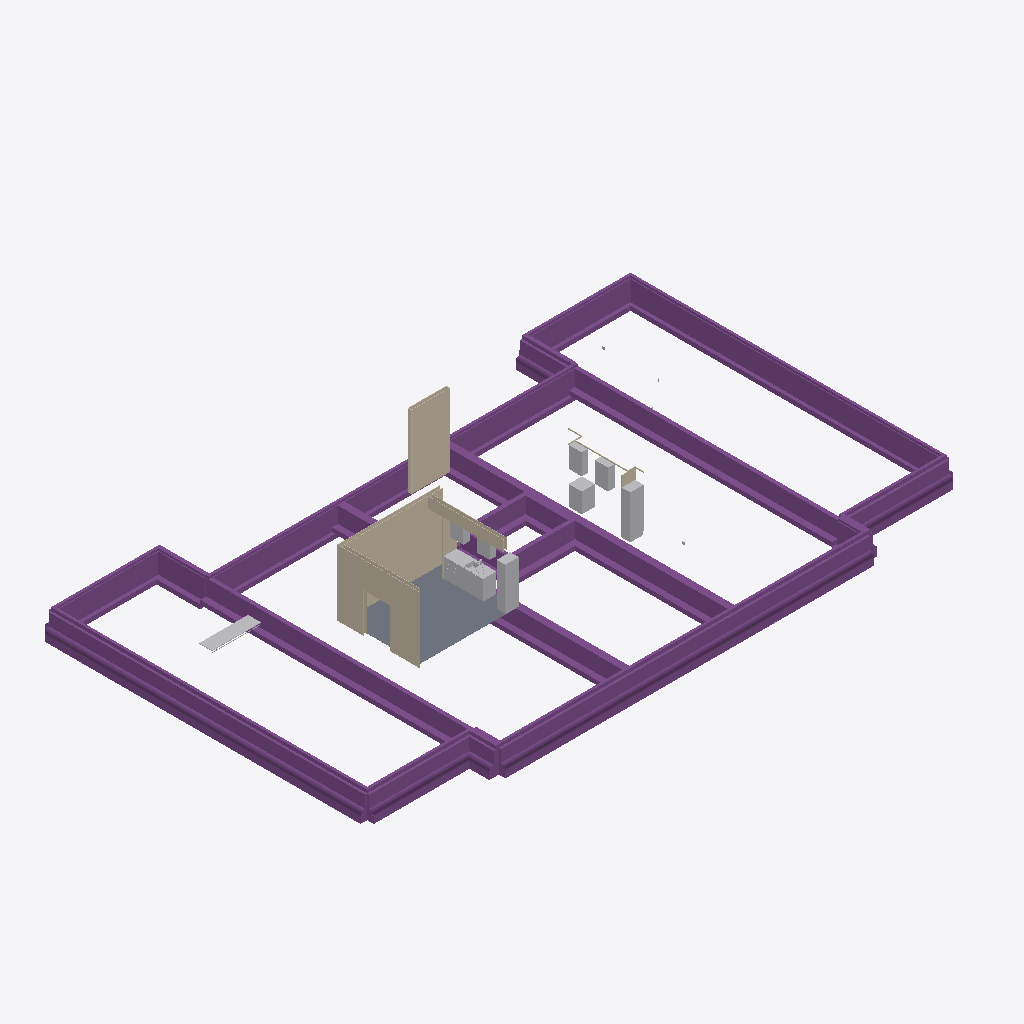
Isometric view of an IFC building model (IFC-SPF (STEP), schema IFC2X3, length unit inch), seen from the south-west, elements coloured by IFC class: 20 footings (purple), 10 other elements (light grey), 7 walls (beige), 1 slab (grey), 1 covering (cream).
Extent 27.4 m × 16.5 m × 4.6 m (x, y, z). Storeys (2): BASEMENT/FOUNDATIONS at -3.05 m; MAIN FLOOR at 0.00 m. Elements (53): 20 IfcFooting, 11 IfcWallStandardCase, 10 IfcDiscreteAccessory, 5 IfcEnergyConversionDevice, 4 IfcWall, 2 IfcCovering, 1 IfcSlab.

HEADER;
FILE_DESCRIPTION(('ViewDefinition [CoordinationView_V2.0]','Option [Drawing Scale: [number]]','Option [Global Unique Identifiers (GUID): Keep existing]','Option [Elements to export: Visible elements (on all stories)]','Option [Partial Structure Display: Entire Model]','Option [IFC Domain: All]','Option [Structural Function: All Elements]','Option [Convert Grid elements: On]','[21 more]'),'2;1');
FILE_NAME('IFC.ifc','2016-11-08T08:38:08',(''),(''),'The EXPRESS Data Manager Version 5.02.0100.09 : 26 Sep 2013','IFC file generated by GRAPHISOFT ARCHICAD-64 20.0.0 USA FULL Windows version (IFC2x3 add-on version: 4009 USA FULL).','');
FILE_SCHEMA(('IFC2X3'));
ENDSEC;
DATA;
#74=IFCPROJECT('344O7vICcwH8qAEnwJDjSU',#32,'++PROJECT NAME','+PROJECT DESCRIPTION',$,$,'+PROJECT PHASE',(#71),#58);
#7488=IFCSITE('20FpTZCqJy2vhVJYtjuIce',#32,'+SITE NAME','+SITE DESCRIPTION',$,#88,#7483,$,.ELEMENT.,$,$,$,$,$);
#7510=IFCBUILDING('00tMo7QcxqWdIGvc4sMN2A',#32,'+BUILDING NAME','+BUILDING DESCRIPTION',$,#7508,$,$,.ELEMENT.,$,$,$);
#7532=IFCBUILDINGSTOREY('3cz8Bj4Cn0cQvfhg9xgovX',#32,'BASEMENT/FOUNDATIONS',$,$,#7530,$,$,.ELEMENT.,-120.0);
#14834=IFCBUILDINGSTOREY('0iaixsnL9FYuGy324boyCT',#32,'MAIN FLOOR',$,$,#14833,$,$,.ELEMENT.,0.0);
#11736=IFCFOOTING('3HHWZbg$v8Gfg2ToONTUvf',#32,$,$,$,#11723,#11733,$,.NOTDEFINED.);
#13377=IFCFOOTING('3p_lFWGAv6Y9UopLBXUbhs',#32,$,$,$,#13364,#13374,$,.NOTDEFINED.);
#14355=IFCFOOTING('3HkJrOwlL5zA7b1dCZjalU',#32,$,$,$,#14342,#14352,$,.NOTDEFINED.);
#9787=IFCFOOTING('2Cg13_YLX4sBOR5wZKvdXX',#32,$,$,$,#9774,#9784,$,.NOTDEFINED.);
#10434=IFCFOOTING('04PSmwXiXBG8sVHzmwA1hW',#32,$,$,$,#10421,#10431,$,.NOTDEFINED.);
#12720=IFCFOOTING('35UJmDo7XEYA8h1vzVA4dg',#32,$,$,$,#12707,#12717,$,.NOTDEFINED.);
#10270=IFCFOOTING('1JfBGqUbj3CfMiRyGM9kFY',#32,$,$,$,#10257,#10267,$,.NOTDEFINED.);
#18134=IFCWALL('2WHJuex9P6XP_Loq5QEznB',#32,$,$,$,#18119,#18131,$);
#20005=IFCSLAB('18FBbHQ_T2EADfmx5XbmzL',#32,'SLAB-007',$,$,#19977,#20002,'483CB951-6BE7-4238-A369-C3B161970F55',.FLOOR.);
#19841=IFCWALL('3TqMq5EJPDCP29GyYdCYnX',#32,$,$,$,#19828,#19838,$);
#11091=IFCFOOTING('3Z3BDfwE1A_wRgZ5Tci4c6',#32,$,$,$,#11078,#11088,$,.NOTDEFINED.);
#12233=IFCFOOTING('07tuXx07H6Dx_Ra_wEfqXW',#32,$,$,$,#12220,#12230,$,.NOTDEFINED.);
#9299=IFCFOOTING('2kjLrBqE9C$umGZ4BeZ8fq',#32,$,$,$,#9286,#9296,$,.NOTDEFINED.);
#12889=IFCFOOTING('0cfMUypyn8DuaX0KLxzSHk',#32,$,$,$,#12876,#12886,$,.NOTDEFINED.);
#13864=IFCFOOTING('2qCFeGxI15PRa8HhqgjW6y',#32,$,$,$,#13851,#13861,$,.NOTDEFINED.);
#23850=IFCWALL('26SgcM7t50GhttYxaJBLSM',#32,$,$,$,#23837,#23847,$);
#7773=IFCFOOTING('1$6v0x2az7BRwAVYo2cIb0',#32,$,$,$,#7760,#7770,$,.NOTDEFINED.);
#11249=IFCFOOTING('2OODyhduT548vD7MuNUfse',#32,$,$,$,#11236,#11246,$,.NOTDEFINED.);
#10600=IFCFOOTING('2dIpyVg516ohy7dxGAKlKQ',#32,$,$,$,#10587,#10597,$,.NOTDEFINED.);
#8253=IFCFOOTING('2LGYphNXr9vOK8FrFZgrll',#32,$,$,$,#8240,#8250,$,.NOTDEFINED.);
#19608=IFCWALL('3CYZPJIF95Af6QM$zipcdd',#32,'OMIT',$,$,#19595,#19605,'CC8A3653-48F2-452A-919A-5BFF6CCE69E7');
#22013=IFCDISCRETEACCESSORY('3BolwREPL8cfFLFaBi7CMT',#32,'POLIFORM BASE UNIT',$,$,#20074,#22010,'CBCAFE9B-3995-489A-93D5-3E42EC1CC59D');
#7932=IFCFOOTING('1l2O85gnz3Vha1YHv1qLxw',#32,$,$,$,#7919,#7929,$,.NOTDEFINED.);
#16181=IFCDISCRETEACCESSORY('0wmrQ7Lo16xBZlyKDTH3Jd',#32,'CASEWORK-011',$,$,#15696,#16178,'3AC35687-5720-46EC-B8EF-F1435D4434E7');
#18976=IFCDISCRETEACCESSORY('0gh6sFG$TBcgs5Dw3sYowE',#32,'CASEWORK-011',$,$,#18497,#18973,'2AAC6D8F-43F7-4B9A-AD85-37A0F68B2E8E');
#8090=IFCFOOTING('2fz9MQs3fAee5StHyTgwdq',#32,$,$,$,#8077,#8087,$,.NOTDEFINED.);
#26049=IFCDISCRETEACCESSORY('0EC5Gb5417j8EDjdZWIULf',#32,'CASEWORK-002',$,$,#24532,#26046,'0E305425-1440-47B4-838D-B678E049E569');
#17063=IFCDISCRETEACCESSORY('0AdG02QKXC2BlESKIsbkCv',#32,'CASEWORK-003',$,$,#16428,#17060,'0A9D0002-6948-4C08-BBCE-7144B696E339');
#8816=IFCFOOTING('2HEWkXvNn9aw3vcCrZip8j',#32,$,$,$,#8803,#8813,$,.NOTDEFINED.);
#15229=IFCDISCRETEACCESSORY('0LYq1iCTDBlu2c91N87mZL',#32,'CASEWORK-008',$,$,#14845,#15226,'158B406C-31D3-4BBF-80A6-2415C81F08D5');
#15658=IFCDISCRETEACCESSORY('2$4FLj_8vEeAPnaaVZqAoB',#32,'CASEWORK-006',$,$,#15283,#15655,'BF10F56D-F88E-4EA0-A671-9247E3D0AC8B');
#7568=IFCFOOTING('2nN5MItIz9lxrBkfu$jRBU',#32,$,$,$,#7550,#7565,$,.NOTDEFINED.);
#18081=IFCDISCRETEACCESSORY('30T6nAVOL0HeiW5eRl5322',#32,'CASEWORK-003',$,$,#17446,#18078,'C0746C4A-7D85-4046-8B20-1686EF143082');
#19554=IFCWALLSTANDARDCASE('2W4MgKbn97OgXk_QHjfX9p',#32,'OMIT',$,$,#19513,#19550,'A0116A94-[number]-A86E-F9A46DA61273');
#24272=IFCCOVERING('06IGhtU6972vvDwIvZ__sc',#32,'WALL END-001',$,$,#24108,#24269,'06490AF7-7862-470B-9E4D-E92E63FBEDA6',$);
#19389=IFCDISCRETEACCESSORY('11tMd9mVf0ngQJDGkD2ONx',#32,'CASEWORK-006',$,$,#19014,#19386,'41DD69C9-C1FA-40C6-A693-350B8D0985FB');
#22441=IFCDISCRETEACCESSORY('26tgYFLybA49nel8oNlFQw',#32,'CASEWORK-008',$,$,#22066,#22438,'86DEA88F-57C9-4A10-9C68-BC8C97BCF6BA');
#17151=IFCWALLSTANDARDCASE('1oyueZiYnDohSixHW6xFJr',#32,'OMIT',$,$,#17110,#17147,'72F38A23-B22C-4DCA-B72C-ED1806ECF4F5');
#16271=IFCWALLSTANDARDCASE('2FvWrLkrD8sO12LlAMCPRY',#32,'OMIT',$,$,#16228,#16267,'8FE60D55-BB53-48D9-8042-56F2963196E2');
ENDSEC;